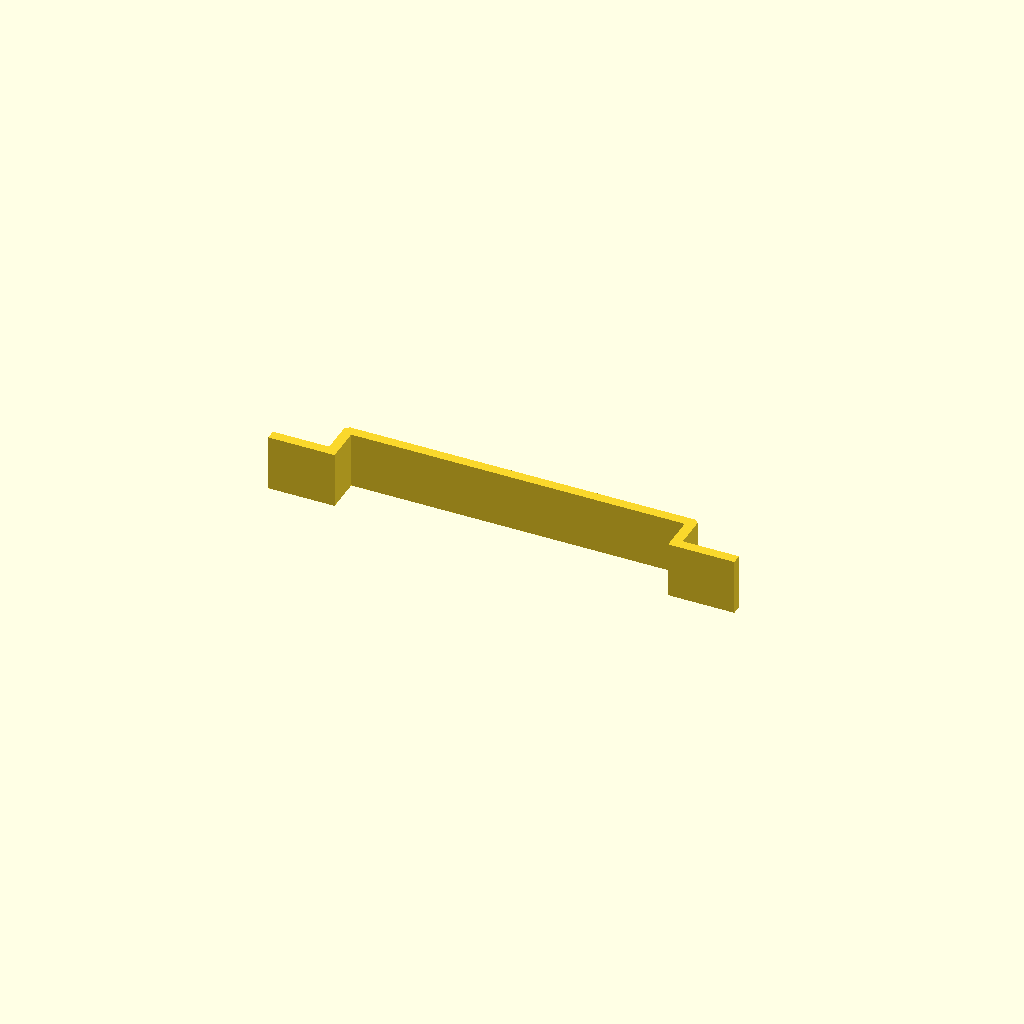
Cell 1 — every parameter at its default value.
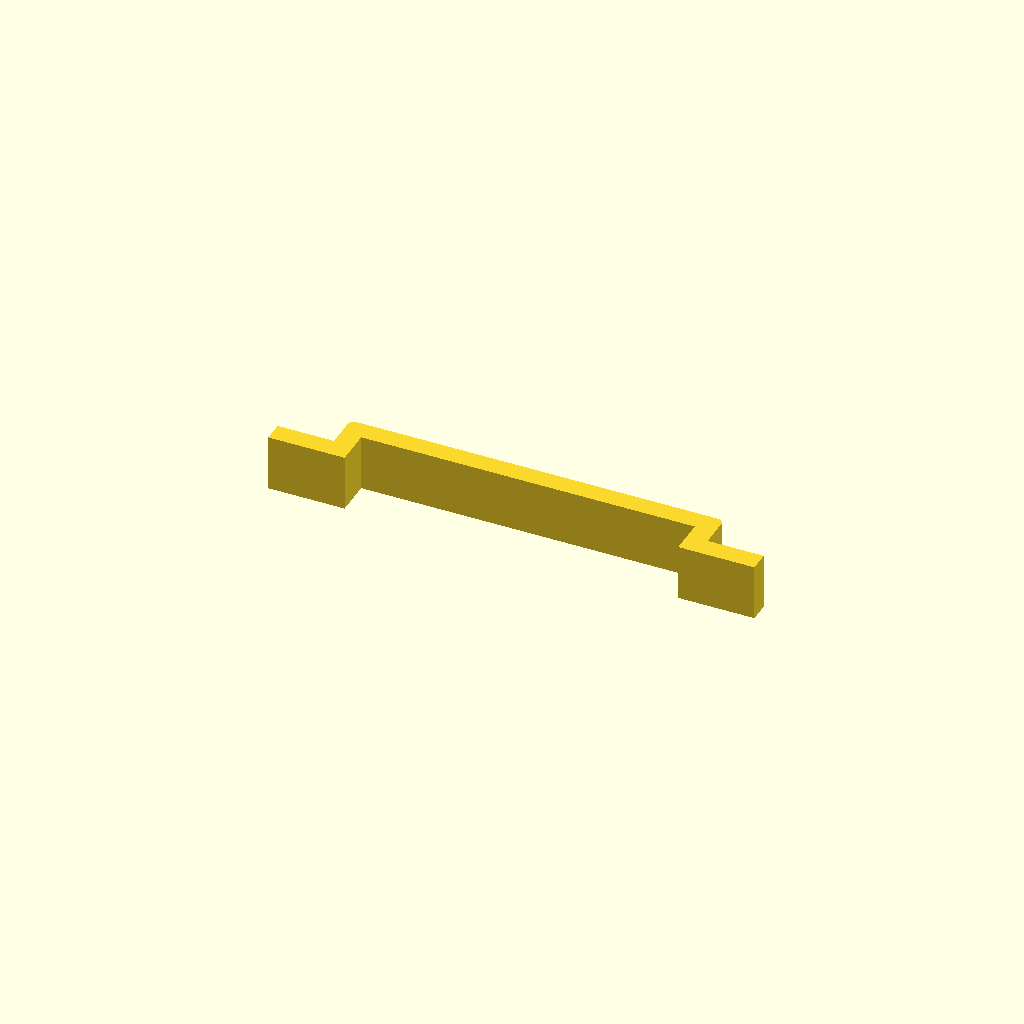
Cell 2: the same model with thickness = 5.
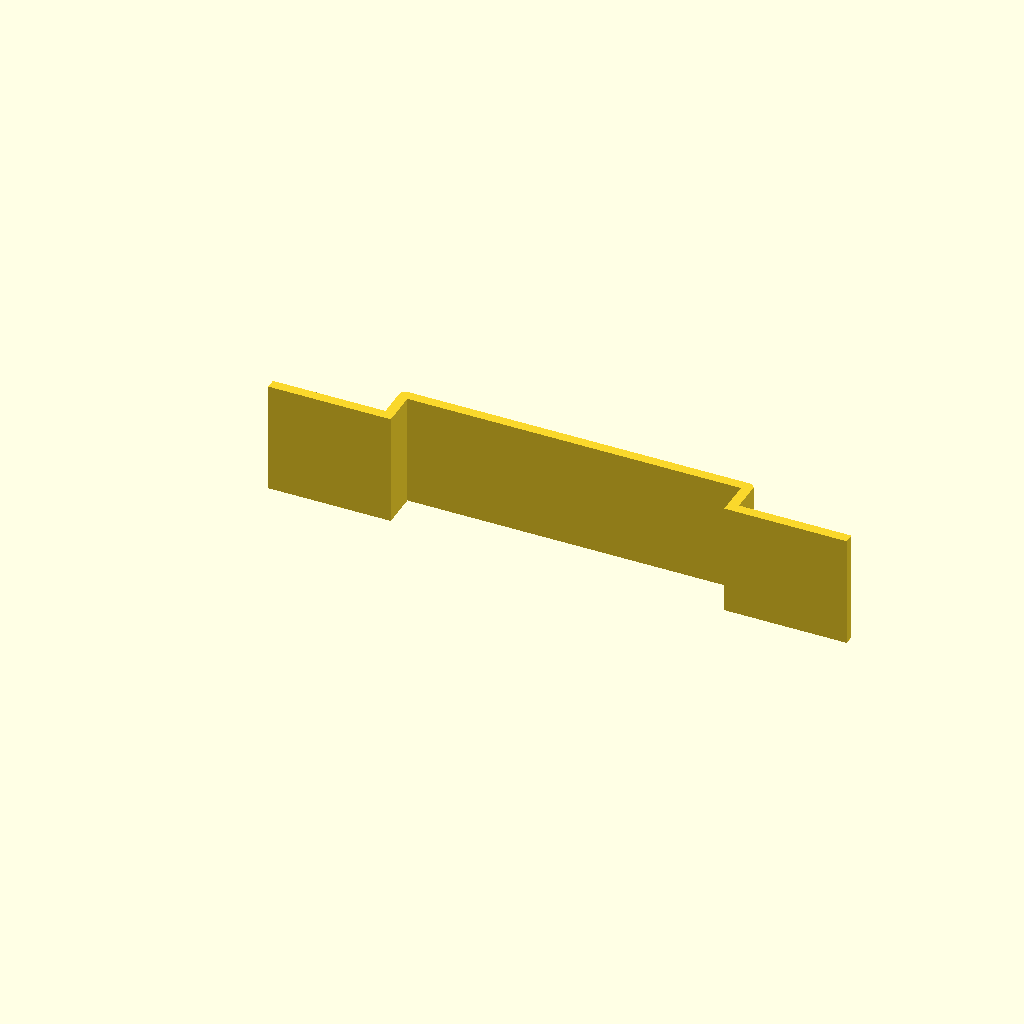
Cell 3: screwSocketWidth = 28 (everything else at default).
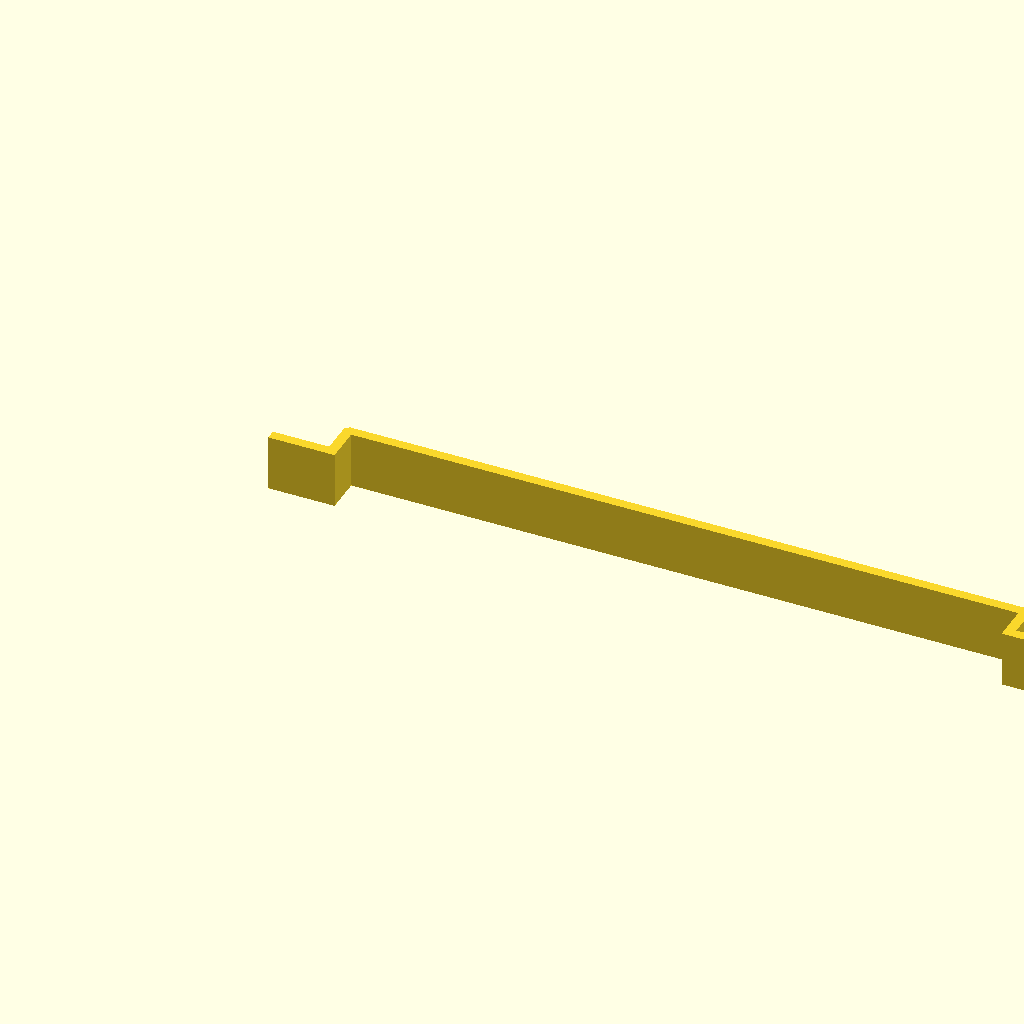
Cell 4 — splitterWidth set to 166.2, the other parameters unchanged.
All cells are drawn from one camera (rotation 55°, 0°, 25°, orthographic, colour scheme Cornfield), so only the parameter changes between them.
Source of the model, 202303 HDMISplitterBracket.scad:
use <Parts/Screw.scad>

thickness = 2.5;
screwSocketWidth = 14;
splitterWidth = 83.1;
chamfer = 1;

module Bracket() {
    linear_extrude(height = screwSocketWidth) {
        endWidth = (screwSocketWidth + thickness) * 2;
        polygon(points = [
                [0, 0],
                [screwSocketWidth + thickness, 0],
                [screwSocketWidth + thickness, 8.9],
                [screwSocketWidth + thickness + splitterWidth, 8.9],
                [screwSocketWidth + thickness + splitterWidth, 0],
                [endWidth + splitterWidth, 0],
                [endWidth + splitterWidth, thickness],
                [screwSocketWidth + thickness + splitterWidth + thickness, thickness],
                [screwSocketWidth + thickness + splitterWidth + thickness, 8.9 + thickness - chamfer],
                [screwSocketWidth + thickness + splitterWidth + thickness - chamfer, 8.9 + thickness],
                [screwSocketWidth + chamfer, 8.9 + thickness],
                [screwSocketWidth, 8.9 + thickness - chamfer],
                [screwSocketWidth, thickness],
                [0, thickness]
            ]);
    }
}
difference() {
    Bracket();
    translate([screwSocketWidth / 2, - 2.5, screwSocketWidth / 2])
        rotate([- 90, 0, 0]) screw(3, 5, false);
    translate([screwSocketWidth + splitterWidth + thickness * 2, 0, 0])
        translate([screwSocketWidth / 2, - 2.5, screwSocketWidth / 2])
            rotate([- 90, 0, 0]) screw(3, 5, false);
}
Parameter table extracted from the source (name, type, default, range or options):
thickness: number, default 2.5
screwSocketWidth: number, default 14
splitterWidth: number, default 83.1
chamfer: number, default 1
